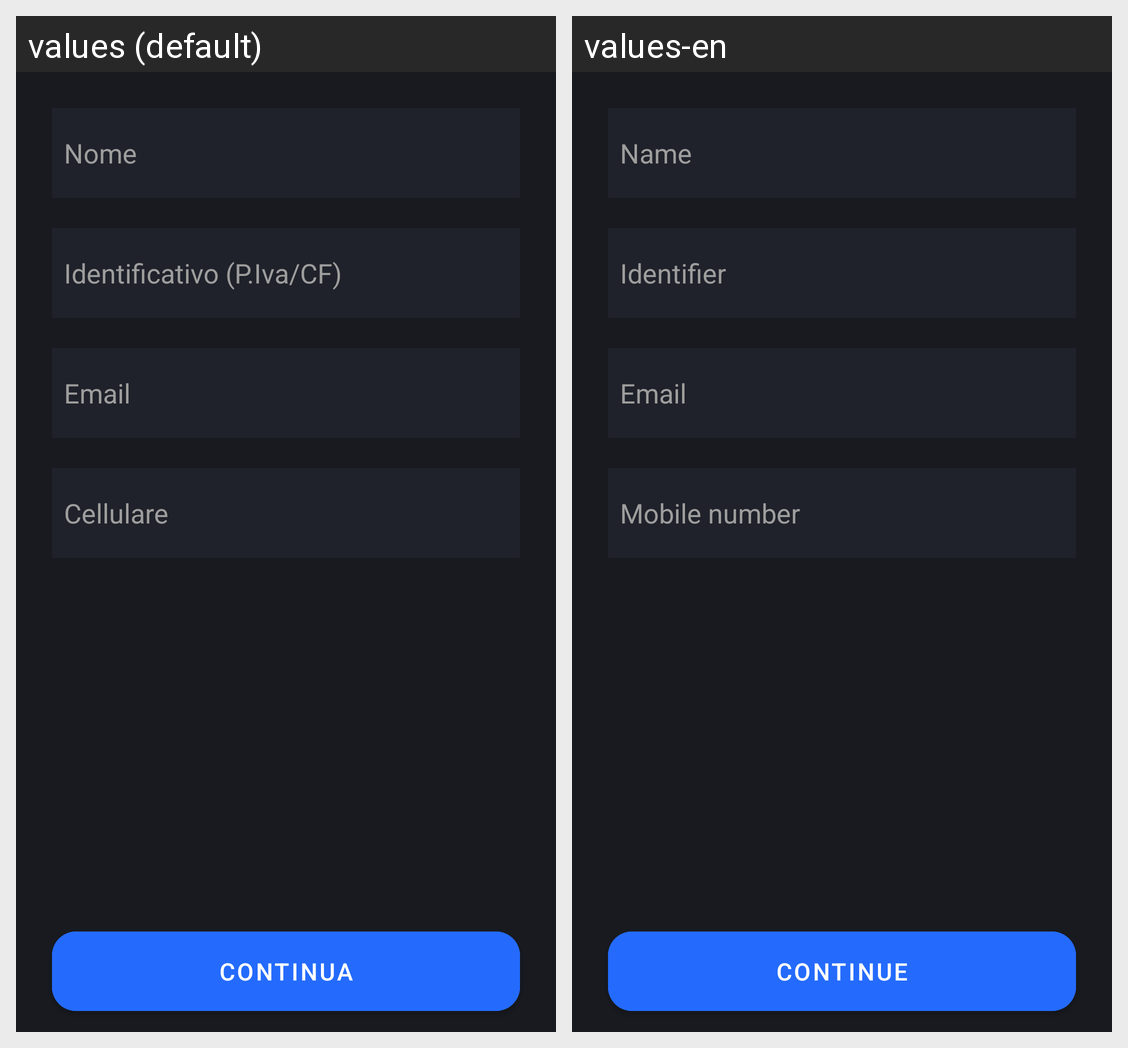

Locale-by-locale string values for the Android screen shown in this grid:
Android screen res/layout/fragment_registrazione.xml rendered under 2 locales, left to right: values (default), values-en. Device: Nexus 5 (rendered at 1080×1920; each locale shown at half size, 540×960, under a caption strip naming it); theme Theme.PrelievoOrdini.
Strings drawn on this screen, with the default value and each locale's value (text and hints the layout hard-codes, and strings that could not be matched under every locale, appear in the picture but are not listed):

email
  values: Email
  values-en: Email  [not translated; the default value is used]

cellulare
  values: Cellulare
  values-en: Mobile number

identificatico
  values: Identificativo (P.Iva/CF)
  values-en: Identifier

nome
  values: Nome
  values-en: Name

continua
  values: Continua
  values-en: Continue
